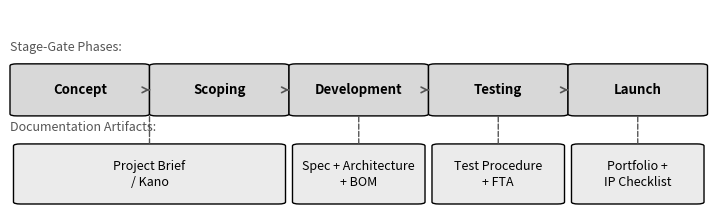
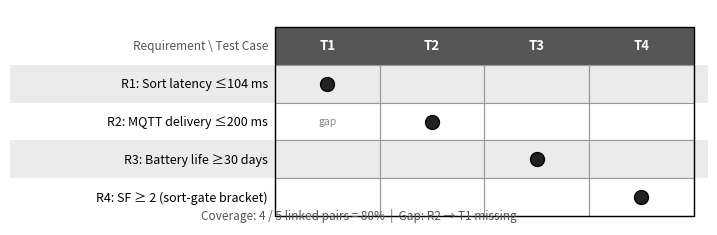
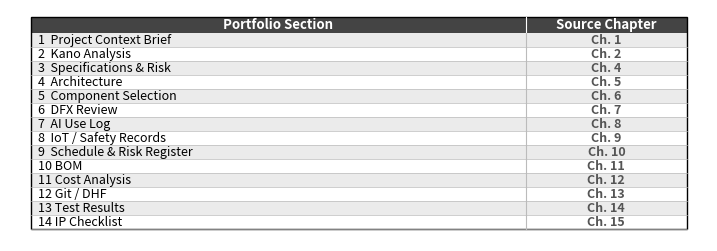

Source code (Python) for these figures, in order:
"""
gen_figures.py — Chapter 16: Documentation & Portfolio Assembly
Generates all three figures for Chapter 16.
Run from the images/ directory:  python gen_figures.py
"""

import matplotlib as mpl
import matplotlib.pyplot as plt
import matplotlib.patches as mpatches
import numpy as np

mpl.rcParams.update({
    "font.family": "sans-serif",
    "font.size": 10,
    "axes.edgecolor": "black",
    "axes.linewidth": 1.0,
    "axes.grid": False,
    "savefig.bbox": "tight",
})


def save(fig, stem):
    fig.savefig(f"{stem}.pdf")
    fig.savefig(f"{stem}.png", dpi=200)
    print(f"Saved {stem}.pdf and {stem}.png")


# ─────────────────────────────────────────────────────────────────────────────
# Figure 1: Stage-Gate phases with parallel documentation artifacts
# ─────────────────────────────────────────────────────────────────────────────

def fig_01_doc_parallel():
    fig, ax = plt.subplots(figsize=(9, 2.6))
    ax.axis("off")

    # Stage-Gate phases
    phases = ["Concept", "Scoping", "Development", "Testing", "Launch"]
    # Artifacts aligned under phases (spanning as needed)
    # We'll place 4 artifact boxes spanning across the 5 phases
    artifact_data = [
        # (start_phase_idx, end_phase_idx, label)
        (0, 1, "Project Brief\n/ Kano"),
        (2, 2, "Spec + Architecture\n+ BOM"),
        (3, 3, "Test Procedure\n+ FTA"),
        (4, 4, "Portfolio +\nIP Checklist"),
    ]

    n = len(phases)
    box_w = 1.0 / n  # fraction of axis width per phase
    margin = 0.01
    phase_y_top = 0.72
    phase_y_bot = 0.48
    art_y_top = 0.32
    art_y_bot = 0.04
    phase_h = phase_y_top - phase_y_bot
    art_h = art_y_top - art_y_bot

    light_gray = "#D8D8D8"
    dark_gray = "#555555"
    art_gray = "#EBEBEB"

    for i, phase in enumerate(phases):
        x0 = i * box_w + margin
        x1 = (i + 1) * box_w - margin
        cx = (x0 + x1) / 2
        rect = mpatches.FancyBboxPatch(
            (x0, phase_y_bot), x1 - x0, phase_h,
            boxstyle="round,pad=0.01",
            linewidth=1.0, edgecolor="black", facecolor=light_gray,
            transform=ax.transAxes, clip_on=False,
        )
        ax.add_patch(rect)
        ax.text(
            cx, (phase_y_top + phase_y_bot) / 2, phase,
            ha="center", va="center", fontsize=9.5, fontweight="bold",
            transform=ax.transAxes, color="black",
        )

    # Arrows between phases (→)
    for i in range(n - 1):
        x_arrow = (i + 1) * box_w
        ax.annotate(
            "", xy=(x_arrow + margin * 0.4, (phase_y_top + phase_y_bot) / 2),
            xytext=(x_arrow - margin * 0.4, (phase_y_top + phase_y_bot) / 2),
            xycoords="axes fraction", textcoords="axes fraction",
            arrowprops=dict(arrowstyle="->", color=dark_gray, lw=1.2),
        )

    # Header label
    ax.text(
        0.0, phase_y_top + 0.06, "Stage-Gate Phases:",
        ha="left", va="bottom", fontsize=9, fontstyle="italic",
        transform=ax.transAxes, color=dark_gray,
    )
    ax.text(
        0.0, art_y_top + 0.06, "Documentation Artifacts:",
        ha="left", va="bottom", fontsize=9, fontstyle="italic",
        transform=ax.transAxes, color=dark_gray,
    )

    # Artifact boxes
    for (s, e, label) in artifact_data:
        x0 = s * box_w + margin * 1.5
        x1 = (e + 1) * box_w - margin * 1.5
        cx = (x0 + x1) / 2
        art_cx = cx  # horizontal center of the artifact box
        art_phase_cx = (s * box_w + (e + 1) * box_w) / 2  # center of phases spanned

        rect = mpatches.FancyBboxPatch(
            (x0, art_y_bot), x1 - x0, art_h,
            boxstyle="round,pad=0.01",
            linewidth=1.0, edgecolor="black", facecolor=art_gray,
            transform=ax.transAxes, clip_on=False,
        )
        ax.add_patch(rect)
        ax.text(
            cx, (art_y_top + art_y_bot) / 2, label,
            ha="center", va="center", fontsize=9, transform=ax.transAxes,
            color="black", linespacing=1.3,
        )
        # Vertical connector line
        ax.annotate(
            "", xy=(art_phase_cx, art_y_top),
            xytext=(art_phase_cx, phase_y_bot),
            xycoords="axes fraction", textcoords="axes fraction",
            arrowprops=dict(arrowstyle="-", color=dark_gray, lw=1.0,
                            linestyle="dashed"),
        )

    save(fig, "fig_01_doc_parallel")
    plt.close(fig)


# ─────────────────────────────────────────────────────────────────────────────
# Figure 2: Traceability matrix
# ─────────────────────────────────────────────────────────────────────────────

def fig_02_traceability():
    fig, ax = plt.subplots(figsize=(9, 2.8))
    ax.axis("off")

    rows = [
        "R1: Sort latency ≤104 ms",
        "R2: MQTT delivery ≤200 ms",
        "R3: Battery life ≥30 days",
        "R4: SF ≥ 2 (sort-gate bracket)",
    ]
    cols = ["T1", "T2", "T3", "T4"]

    # Links: (row_idx, col_idx) — filled circle
    links = {(0, 0), (1, 1), (2, 2), (3, 3)}
    # Gap: R2 should also link to T1 but doesn't — leave (1,0) empty

    n_rows = len(rows)
    n_cols = len(cols)

    # Table layout in axes coords
    left = 0.38   # left edge of data columns
    right = 0.98
    top = 0.92
    bottom = 0.04
    row_h = (top - bottom) / (n_rows + 1)  # +1 for header
    col_w = (right - left) / n_cols
    label_right = left - 0.01

    light_gray = "#EBEBEB"
    dark_gray = "#555555"
    header_gray = "#555555"

    # Header row
    header_y = top - row_h
    ax.add_patch(mpatches.Rectangle(
        (left, header_y), right - left, row_h,
        linewidth=0, facecolor=header_gray, transform=ax.transAxes,
    ))
    for j, col in enumerate(cols):
        cx = left + (j + 0.5) * col_w
        ax.text(cx, header_y + row_h / 2, col,
                ha="center", va="center", fontsize=9.5, fontweight="bold",
                color="white", transform=ax.transAxes)

    # Column header label
    ax.text(label_right, header_y + row_h / 2, "Requirement \\ Test Case",
            ha="right", va="center", fontsize=8.5, fontstyle="italic",
            color=dark_gray, transform=ax.transAxes)

    # Data rows
    for i, row_label in enumerate(rows):
        row_y = top - (i + 2) * row_h
        shade = light_gray if i % 2 == 0 else "white"

        # Row background (full width incl. label area)
        ax.add_patch(mpatches.Rectangle(
            (0.0, row_y), 1.0, row_h,
            linewidth=0, facecolor=shade, transform=ax.transAxes,
        ))

        # Row label
        ax.text(label_right, row_y + row_h / 2, row_label,
                ha="right", va="center", fontsize=9, transform=ax.transAxes,
                color="black")

        # Cells
        for j in range(n_cols):
            cx = left + (j + 0.5) * col_w
            cy = row_y + row_h / 2
            # Cell border
            ax.add_patch(mpatches.Rectangle(
                (left + j * col_w, row_y), col_w, row_h,
                linewidth=0.8, edgecolor="#999999", facecolor="none",
                transform=ax.transAxes,
            ))
            if (i, j) in links:
                # Filled circle marker
                ax.plot(cx, cy, "o", markersize=10,
                        color="black", transform=ax.transAxes,
                        markeredgecolor="black", markerfacecolor="#222222",
                        zorder=5)
            else:
                # Show gap annotation for (1, 0) — R2 should link to T1
                if i == 1 and j == 0:
                    ax.text(cx, cy, "gap", ha="center", va="center",
                            fontsize=7.5, color="#888888",
                            fontstyle="italic", transform=ax.transAxes)

    # Outer border
    ax.add_patch(mpatches.Rectangle(
        (left, bottom), right - left, top - bottom,
        linewidth=1.0, edgecolor="black", facecolor="none",
        transform=ax.transAxes,
    ))

    # Coverage annotation
    ax.text(0.5, 0.01,
            "Coverage: 4 / 5 linked pairs = 80%  |  Gap: R2 → T1 missing",
            ha="center", va="bottom", fontsize=8.5, color=dark_gray,
            transform=ax.transAxes, fontstyle="italic")

    save(fig, "fig_02_traceability")
    plt.close(fig)


# ─────────────────────────────────────────────────────────────────────────────
# Figure 3: Portfolio map (14-row table)
# ─────────────────────────────────────────────────────────────────────────────

def fig_03_portfolio_map():
    fig, ax = plt.subplots(figsize=(9, 3.0))
    ax.axis("off")

    sections = [
        ("1  Project Context Brief",     "Ch. 1"),
        ("2  Kano Analysis",             "Ch. 2"),
        ("3  Specifications & Risk",     "Ch. 4"),
        ("4  Architecture",              "Ch. 5"),
        ("5  Component Selection",       "Ch. 6"),
        ("6  DFX Review",                "Ch. 7"),
        ("7  AI Use Log",                "Ch. 8"),
        ("8  IoT / Safety Records",      "Ch. 9"),
        ("9  Schedule & Risk Register",  "Ch. 10"),
        ("10 BOM",                       "Ch. 11"),
        ("11 Cost Analysis",             "Ch. 12"),
        ("12 Git / DHF",                 "Ch. 13"),
        ("13 Test Results",              "Ch. 14"),
        ("14 IP Checklist",              "Ch. 15"),
    ]

    n = len(sections)
    left = 0.03
    split = 0.74   # dividing line between section name and chapter
    right = 0.97
    top = 0.97
    bottom = 0.05
    total_h = top - bottom
    header_h = total_h / (n + 1) * 1.15
    row_h = (total_h - header_h) / n

    light_gray = "#EBEBEB"
    header_bg = "#444444"
    dark_gray = "#555555"

    # Header
    ax.add_patch(mpatches.Rectangle(
        (left, top - header_h), right - left, header_h,
        linewidth=0, facecolor=header_bg, transform=ax.transAxes,
    ))
    ax.text((left + split) / 2, top - header_h / 2,
            "Portfolio Section", ha="center", va="center",
            fontsize=9.5, fontweight="bold", color="white",
            transform=ax.transAxes)
    ax.text((split + right) / 2, top - header_h / 2,
            "Source Chapter", ha="center", va="center",
            fontsize=9.5, fontweight="bold", color="white",
            transform=ax.transAxes)
    # Divider in header
    ax.plot([split, split], [top - header_h, top], color="white",
            lw=0.8, transform=ax.transAxes)

    # Data rows
    for i, (section, chapter) in enumerate(sections):
        row_y = top - header_h - (i + 1) * row_h
        shade = light_gray if i % 2 == 0 else "white"

        ax.add_patch(mpatches.Rectangle(
            (left, row_y), right - left, row_h,
            linewidth=0, facecolor=shade, transform=ax.transAxes,
        ))

        # Section name
        ax.text(left + 0.01, row_y + row_h / 2, section,
                ha="left", va="center", fontsize=9, transform=ax.transAxes,
                color="black")

        # Chapter reference
        ax.text((split + right) / 2, row_y + row_h / 2, chapter,
                ha="center", va="center", fontsize=9, transform=ax.transAxes,
                color=dark_gray, fontweight="bold")

        # Horizontal divider
        ax.plot([left, right], [row_y, row_y], color="#BBBBBB",
                lw=0.5, transform=ax.transAxes)

        # Vertical divider
        ax.plot([split, split], [row_y, row_y + row_h], color="#BBBBBB",
                lw=0.8, transform=ax.transAxes)

    # Outer border
    ax.add_patch(mpatches.Rectangle(
        (left, bottom), right - left, top - bottom,
        linewidth=1.0, edgecolor="black", facecolor="none",
        transform=ax.transAxes,
    ))

    save(fig, "fig_03_portfolio_map")
    plt.close(fig)


if __name__ == "__main__":
    fig_01_doc_parallel()
    fig_02_traceability()
    fig_03_portfolio_map()
    print("All figures generated.")
